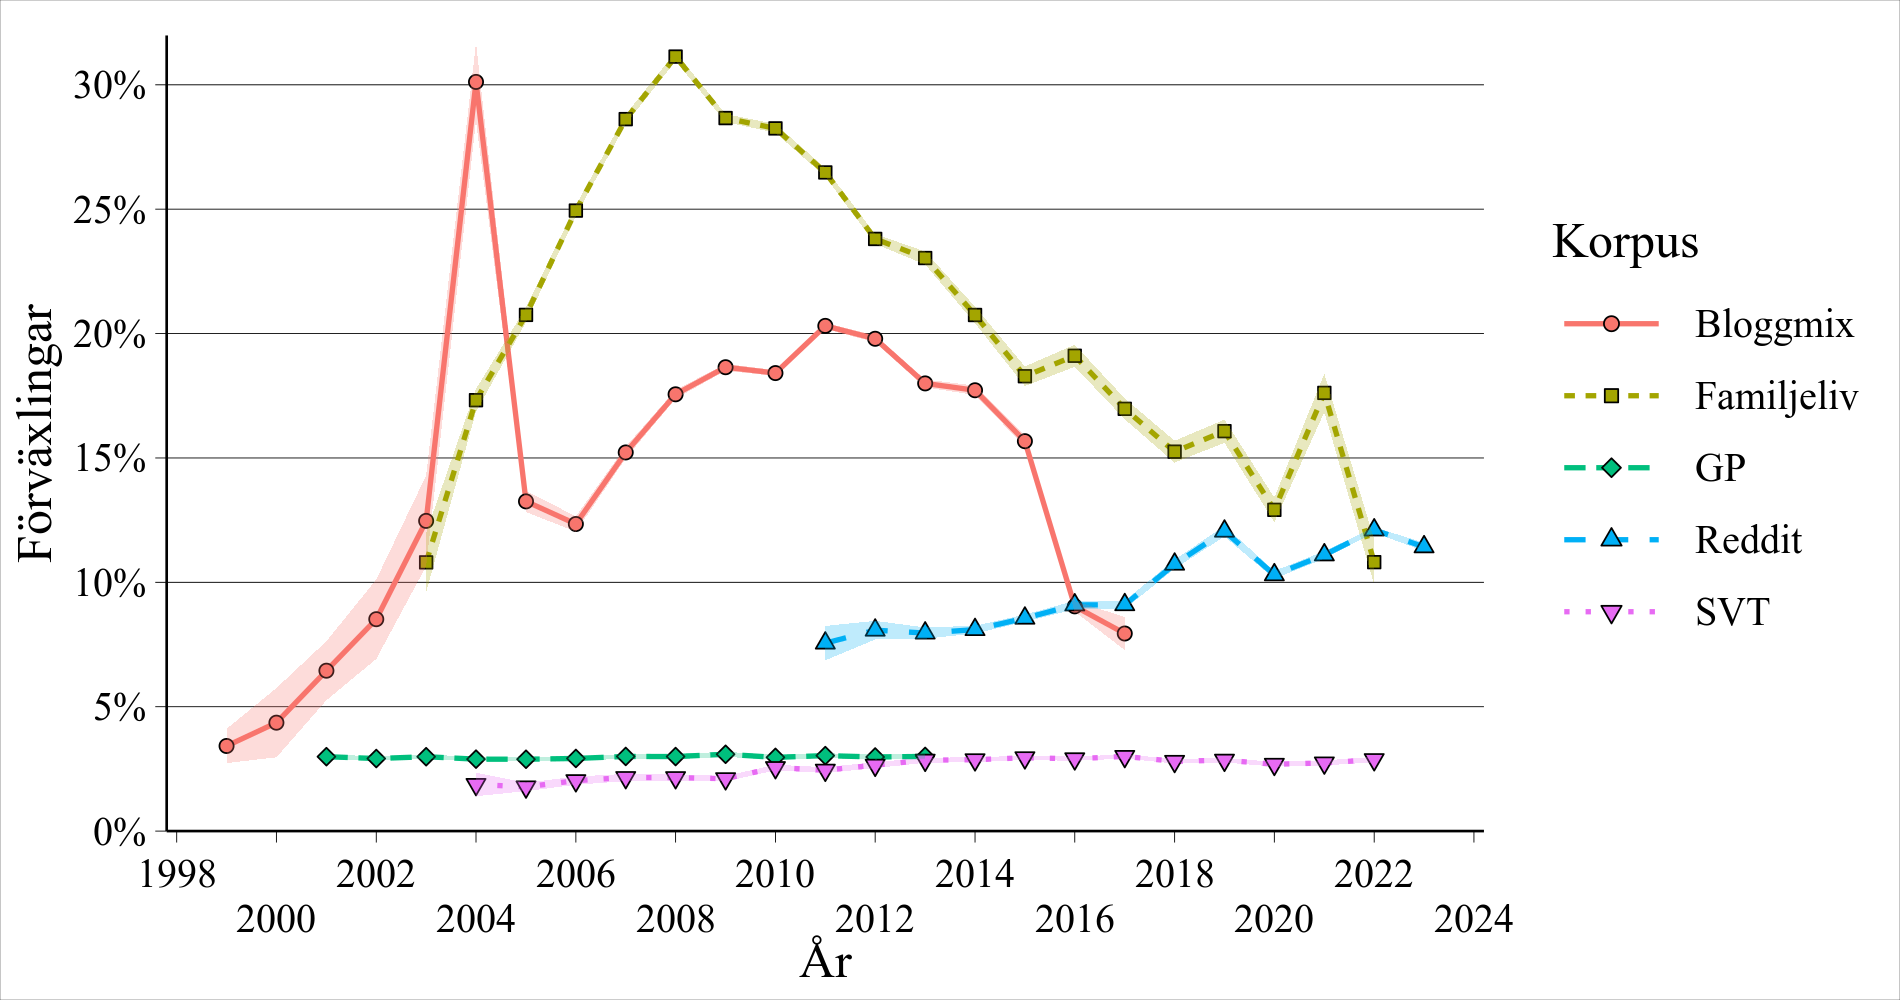

The file beside this chart, header and first rows:
maincorpus, post_year, mean_ratio, n_obs, n_authors, total_det_mistake
Bloggmix, 1999, 0.03421, 2689, 1, 92
Bloggmix, 2000, 0.04358, 826, 1, 36
Bloggmix, 2001, 0.06448, 1644, 1, 106
GP, 2001, 0.02991, 119709, 1, 3581
Bloggmix, 2002, 0.08518, 1174, 1, 100
GP, 2002, 0.02917, 147258, 1, 4295
Bloggmix, 2003, 0.1247, 1259, 1, 157
Familjeliv, 2003, 0.108, 2592, 92, 280
GP, 2003, 0.0299, 131658, 1, 3936
Bloggmix, 2004, 0.3012, 3284, 1, 989
Familjeliv, 2004, 0.1732, 26608, 461, 4609
GP, 2004, 0.02892, 143617, 1, 4154
SVT, 2004, 0.01876, 3145, 1, 59
Bloggmix, 2005, 0.1325, 24039, 1, 3186
Familjeliv, 2005, 0.2075, 72079, 884, 14957
GP, 2005, 0.02888, 142891, 1, 4127
SVT, 2005, 0.01777, 23241, 1, 413
Bloggmix, 2006, 0.1234, 44109, 1, 5445
Familjeliv, 2006, 0.2494, 160292, 1446, 39983
GP, 2006, 0.0292, 142004, 1, 4147
SVT, 2006, 0.02028, 27960, 1, 567
Bloggmix, 2007, 0.1522, 88974, 1, 13543
Familjeliv, 2007, 0.2862, 212847, 2015, 60916
GP, 2007, 0.03001, 129801, 1, 3895
SVT, 2007, 0.02154, 37843, 1, 815
Bloggmix, 2008, 0.1756, 182135, 1, 31980
Familjeliv, 2008, 0.3113, 249720, 2455, 77746
GP, 2008, 0.02996, 102156, 1, 3061
SVT, 2008, 0.0215, 51946, 1, 1117
Bloggmix, 2009, 0.1865, 301587, 1, 56238
Familjeliv, 2009, 0.2866, 309519, 2960, 88716
GP, 2009, 0.03088, 111917, 1, 3456
SVT, 2009, 0.02107, 62928, 1, 1326
Bloggmix, 2010, 0.1841, 404526, 1, 74481
Familjeliv, 2010, 0.2825, 253730, 3056, 71672
GP, 2010, 0.02964, 111140, 1, 3294
SVT, 2010, 0.02554, 73208, 1, 1870
Bloggmix, 2011, 0.2031, 393511, 1, 79919
Familjeliv, 2011, 0.2648, 244447, 3103, 64724
GP, 2011, 0.03034, 126297, 1, 3832
Reddit, 2011, 0.07557, 5624, 536, 425
SVT, 2011, 0.02451, 66391, 1, 1627
Bloggmix, 2012, 0.1979, 303220, 1, 60009
Familjeliv, 2012, 0.238, 179779, 2717, 42795
GP, 2012, 0.02979, 108069, 1, 3219
Reddit, 2012, 0.08077, 20355, 1617, 1644
SVT, 2012, 0.0265, 68829, 1, 1824
Bloggmix, 2013, 0.18, 229966, 1, 41386
Familjeliv, 2013, 0.2304, 98822, 2050, 22765
GP, 2013, 0.03002, 108706, 1, 3263
Reddit, 2013, 0.07961, 55020, 2984, 4380
SVT, 2013, 0.02851, 100745, 1, 2872
Bloggmix, 2014, 0.1772, 155121, 1, 27489
Familjeliv, 2014, 0.2075, 56973, 1417, 11820
Reddit, 2014, 0.08099, 118776, 5229, 9620
SVT, 2014, 0.02869, 120062, 1, 3445
Bloggmix, 2015, 0.1567, 104533, 1, 16384
Familjeliv, 2015, 0.1828, 36626, 979, 6697
Reddit, 2015, 0.08559, 139895, 6566, 11973
SVT, 2015, 0.02949, 143378, 1, 4228
... 24 more rows
